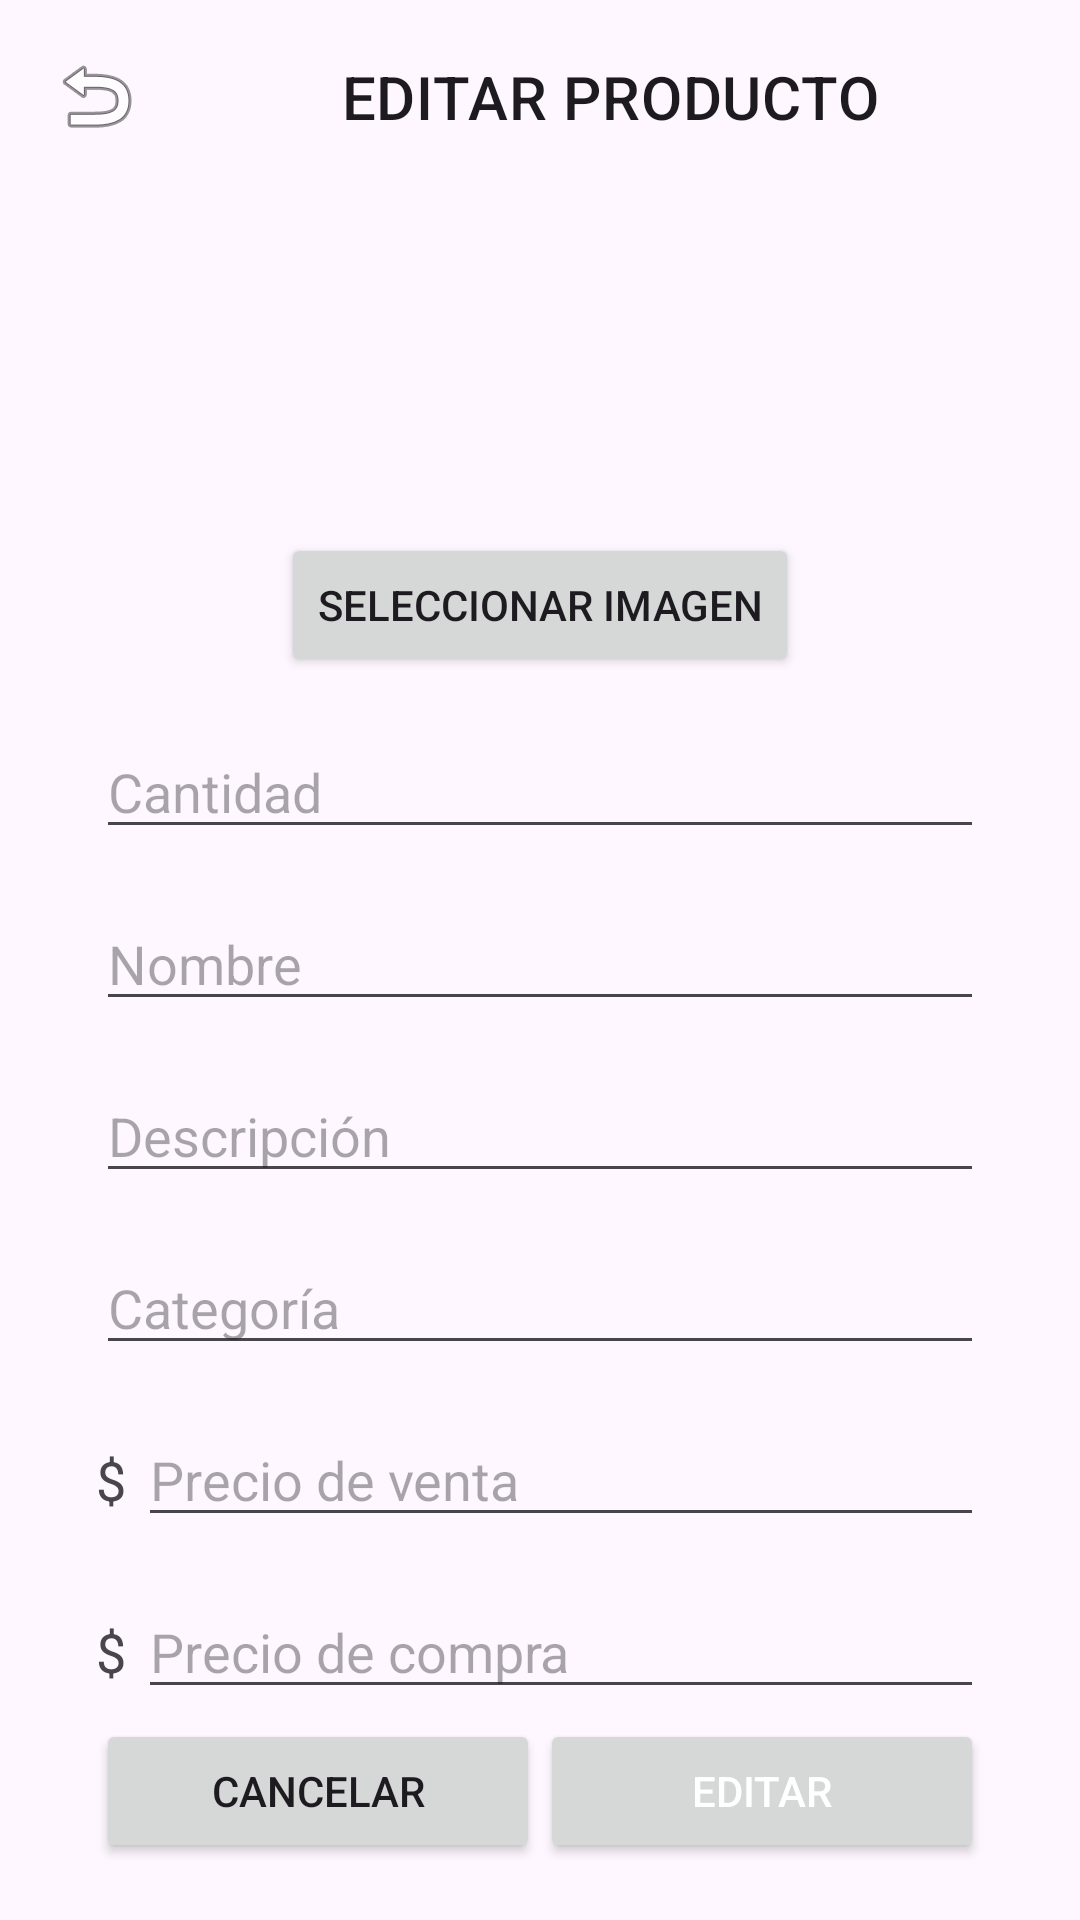

Here is an Android app screen rendered from its layout file. Give the layout XML and the strings, colors and styles it references.
<!-- AndroidManifest.xml: application theme Theme.Appinventario -->
<!-- res/layout/activity_editar.xml -->
<?xml version="1.0" encoding="utf-8"?>
<androidx.constraintlayout.widget.ConstraintLayout
    xmlns:android="http://schemas.android.com/apk/res/android"
    xmlns:app="http://schemas.android.com/apk/res-auto"
    xmlns:tools="http://schemas.android.com/tools"
    android:layout_width="match_parent"
    android:layout_height="match_parent"
    tools:context=".EditarActivity"
    android:id="@+id/main"
    android:padding="16dp">

    
    <ImageButton
        android:id="@+id/btnBack"
        android:layout_width="wrap_content"
        android:layout_height="wrap_content"
        android:background="?attr/selectableItemBackgroundBorderless"
        android:src="@android:drawable/ic_menu_revert"
        android:layout_marginEnd="16dp"
        app:layout_constraintStart_toStartOf="parent"
        app:layout_constraintTop_toTopOf="parent" />

    
    <TextView
        android:id="@+id/tvTitle"
        android:layout_width="0dp"
        android:layout_height="wrap_content"
        android:text="           EDITAR PRODUCTO"
        android:textAppearance="?attr/textAppearanceHeadline6"
        app:layout_constraintStart_toEndOf="@id/btnBack"
        app:layout_constraintEnd_toEndOf="parent"
        app:layout_constraintTop_toTopOf="parent"
        app:layout_constraintBottom_toBottomOf="@id/btnBack"
        android:layout_marginStart="8dp" />

    
    <ImageView
        android:id="@+id/imageView"
        android:layout_width="100dp"
        android:layout_height="100dp"
        android:src="@drawable/ic_launcher_foreground"
        android:contentDescription="@string/app_name"
        android:layout_marginTop="24dp"
        app:layout_constraintTop_toBottomOf="@id/tvTitle"
        app:layout_constraintStart_toStartOf="parent"
        app:layout_constraintEnd_toEndOf="parent"
        android:background="?attr/selectableItemBackgroundBorderless"
        android:clickable="true"
        android:onClick="onSelectImageClick" />

    <Button
        android:id="@+id/btnSelectImage"
        android:layout_width="wrap_content"
        android:layout_height="wrap_content"
        android:text="Seleccionar imagen"
        android:layout_marginTop="8dp"
        app:layout_constraintTop_toBottomOf="@id/imageView"
        app:layout_constraintStart_toStartOf="parent"
        app:layout_constraintEnd_toEndOf="parent"
        android:onClick="onSelectImageClick" />

    
    <EditText
        android:id="@+id/etCantidad"
        android:layout_width="0dp"
        android:layout_height="wrap_content"
        android:hint="Cantidad"
        android:inputType="number"
        app:layout_constraintTop_toBottomOf="@id/btnSelectImage"
        app:layout_constraintStart_toStartOf="parent"
        app:layout_constraintEnd_toEndOf="parent"
        android:layout_marginTop="16dp"
        android:layout_marginStart="16dp"
        android:layout_marginEnd="16dp" />

    
    <EditText
        android:id="@+id/etNombre"
        android:layout_width="0dp"
        android:layout_height="wrap_content"
        android:hint="Nombre"
        app:layout_constraintTop_toBottomOf="@id/etCantidad"
        app:layout_constraintStart_toStartOf="parent"
        app:layout_constraintEnd_toEndOf="parent"
        android:layout_marginTop="16dp"
        android:layout_marginStart="16dp"
        android:layout_marginEnd="16dp" />

    <EditText
        android:id="@+id/etDescripcion"
        android:layout_width="0dp"
        android:layout_height="wrap_content"
        android:hint="Descripción"
        app:layout_constraintTop_toBottomOf="@id/etNombre"
        app:layout_constraintStart_toStartOf="parent"
        app:layout_constraintEnd_toEndOf="parent"
        android:layout_marginTop="16dp"
        android:layout_marginStart="16dp"
        android:layout_marginEnd="16dp" />

    <EditText
        android:id="@+id/etCategoria"
        android:layout_width="0dp"
        android:layout_height="wrap_content"
        android:hint="Categoría"
        app:layout_constraintTop_toBottomOf="@id/etDescripcion"
        app:layout_constraintStart_toStartOf="parent"
        app:layout_constraintEnd_toEndOf="parent"
        android:layout_marginTop="16dp"
        android:layout_marginStart="16dp"
        android:layout_marginEnd="16dp" />

    
    <LinearLayout
        android:id="@+id/linearLayoutVenta"
        android:layout_width="0dp"
        android:layout_height="wrap_content"
        android:orientation="horizontal"
        app:layout_constraintTop_toBottomOf="@id/etCategoria"
        app:layout_constraintStart_toStartOf="parent"
        app:layout_constraintEnd_toEndOf="parent"
        android:layout_marginTop="16dp"
        android:layout_marginStart="16dp"
        android:layout_marginEnd="16dp">

        <TextView
            android:layout_width="wrap_content"
            android:layout_height="wrap_content"
            android:layout_marginEnd="4dp"
            android:gravity="center_vertical"
            android:text="$"
            android:textSize="18sp" />

        <EditText
            android:id="@+id/etPrecioVenta"
            android:layout_width="0dp"
            android:layout_height="wrap_content"
            android:layout_weight="1"
            android:hint="Precio de venta"
            android:inputType="numberDecimal" />
    </LinearLayout>

    
    <LinearLayout
        android:id="@+id/linearLayoutCompra"
        android:layout_width="0dp"
        android:layout_height="wrap_content"
        android:orientation="horizontal"
        app:layout_constraintTop_toBottomOf="@id/linearLayoutVenta"
        app:layout_constraintStart_toStartOf="parent"
        app:layout_constraintEnd_toEndOf="parent"
        android:layout_marginTop="16dp"
        android:layout_marginStart="16dp"
        android:layout_marginEnd="16dp">

        <TextView
            android:layout_width="wrap_content"
            android:layout_height="wrap_content"
            android:layout_marginEnd="4dp"
            android:gravity="center_vertical"
            android:text="$"
            android:textSize="18sp" />

        <EditText
            android:id="@+id/etPrecioCompra"
            android:layout_width="0dp"
            android:layout_height="wrap_content"
            android:layout_weight="1"
            android:hint="Precio de compra"
            android:inputType="numberDecimal" />
    </LinearLayout>

    
    <LinearLayout
        android:layout_width="0dp"
        android:layout_height="wrap_content"
        android:orientation="horizontal"
        app:layout_constraintTop_toBottomOf="@id/linearLayoutCompra"
        app:layout_constraintBottom_toBottomOf="parent"
        app:layout_constraintStart_toStartOf="parent"
        app:layout_constraintEnd_toEndOf="parent"
        android:layout_marginTop="16dp"
        android:layout_marginBottom="16dp"
        android:layout_marginStart="16dp"
        android:layout_marginEnd="16dp">

        <Button
            android:id="@+id/btnCancelar"
            android:layout_width="0dp"
            android:layout_height="wrap_content"
            android:layout_weight="1"
            android:text="Cancelar" />

        <Button
            android:id="@+id/btnEditar"
            android:layout_width="0dp"
            android:layout_height="wrap_content"
            android:layout_weight="1"
            android:text="Editar"
            android:textColor="@color/white" />
    </LinearLayout>

</androidx.constraintlayout.widget.ConstraintLayout>
<!-- resources referenced by this layout -->
<resources>
  <string name="app_name">app-inventario</string>
  <style name="Theme.Appinventario" parent="Base.Theme.Appinventario" />
  <style name="Base.Theme.Appinventario" parent="Theme.Material3.DayNight.NoActionBar">
          
          
      </style>
  <!-- not gathered from this repository: default colours our renderer supplied (Android Studio template values) -->
  <color name="white">#FFFFFFFF</color>
</resources>
